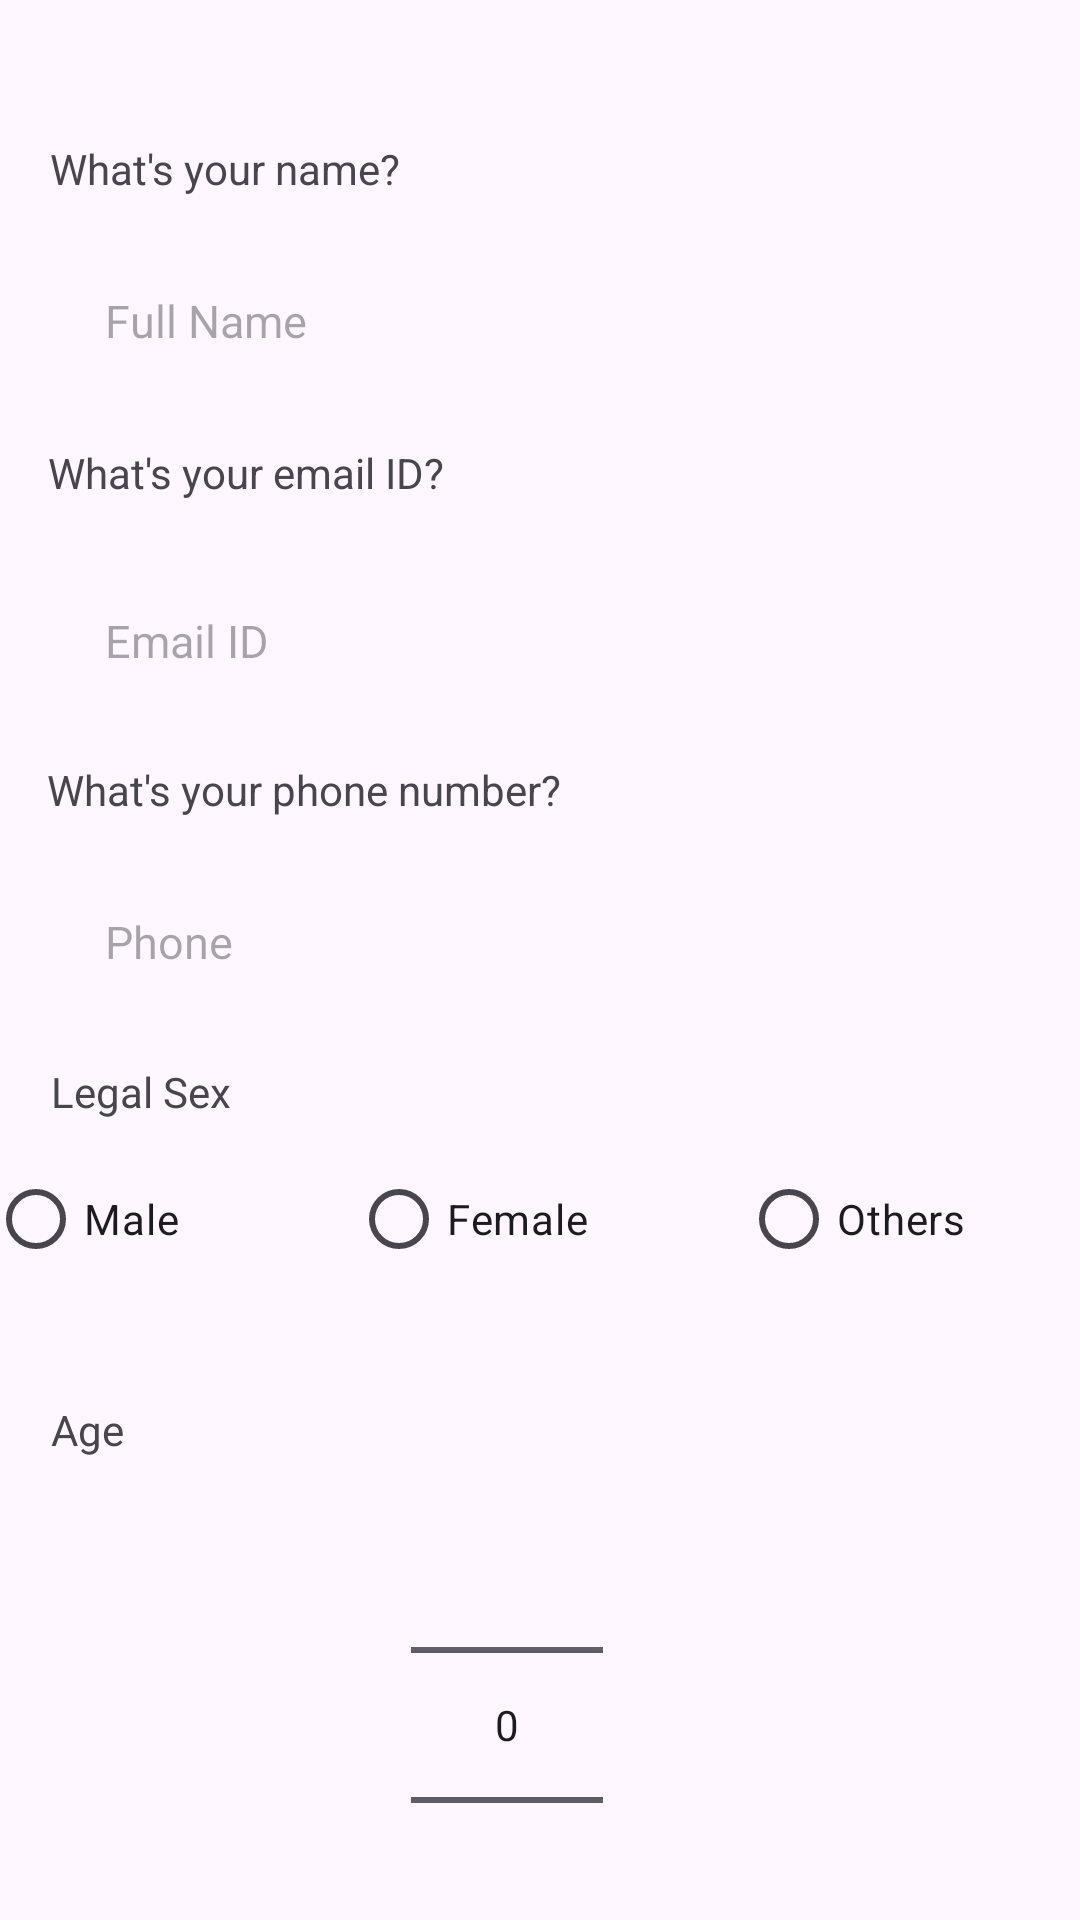

Android layout source for this screen:
<!-- AndroidManifest.xml: application theme Theme.S3KB -->
<!-- res/layout/fragment_basic_questions_seeker_survey.xml -->
<?xml version="1.0" encoding="utf-8"?>
<androidx.constraintlayout.widget.ConstraintLayout xmlns:android="http://schemas.android.com/apk/res/android"
    xmlns:app="http://schemas.android.com/apk/res-auto"
    xmlns:tools="http://schemas.android.com/tools"
    android:layout_width="match_parent"
    android:layout_height="match_parent"
    tools:context=".BasicQuestionsSeekerSurvey">


    <TextView
        android:id="@+id/seekerFullName"
        android:layout_width="wrap_content"
        android:layout_height="wrap_content"
        android:text="What's your name?"
        app:layout_constraintBottom_toBottomOf="parent"
        app:layout_constraintEnd_toEndOf="parent"
        app:layout_constraintHorizontal_bias="0.068"
        app:layout_constraintStart_toStartOf="parent"
        app:layout_constraintTop_toTopOf="parent"
        app:layout_constraintVertical_bias="0.075" />

    <EditText
        android:id="@+id/editTextSeekerFullName"
        android:layout_width="wrap_content"
        android:layout_height="50dp"
        android:layout_marginLeft="20dp"
        android:background="@drawable/edit_data"
        android:ems="10"
        android:hint="Full Name"
        android:inputType="textPersonName"
        android:padding="15dp"
        android:textSize="15sp"
        app:layout_constraintBottom_toBottomOf="parent"
        app:layout_constraintEnd_toEndOf="parent"
        app:layout_constraintHorizontal_bias="0.0"
        app:layout_constraintStart_toStartOf="parent"
        app:layout_constraintTop_toBottomOf="@+id/seekerFullName"
        app:layout_constraintVertical_bias="0.031" />


    <TextView
        android:id="@+id/seekerEmailID"
        android:layout_width="wrap_content"
        android:layout_height="wrap_content"
        android:text="What's your email ID?"
        app:layout_constraintBottom_toBottomOf="parent"
        app:layout_constraintEnd_toEndOf="parent"
        app:layout_constraintHorizontal_bias="0.071"
        app:layout_constraintStart_toStartOf="parent"
        app:layout_constraintTop_toBottomOf="@+id/editTextSeekerFullName"
        app:layout_constraintVertical_bias="0.033" />

    <EditText
        android:id="@+id/editTextSeekerEmail"
        android:layout_width="match_parent"
        android:layout_height="50dp"
        android:layout_marginLeft="20dp"
        android:layout_marginRight="20dp"
        android:background="@drawable/edit_data"
        android:ems="10"
        android:hint="Email ID"
        android:inputType="textPersonName"
        android:padding="15dp"
        android:textSize="15sp"
        app:layout_constraintBottom_toBottomOf="parent"
        app:layout_constraintEnd_toEndOf="parent"
        app:layout_constraintHorizontal_bias="0.084"
        app:layout_constraintStart_toStartOf="parent"
        app:layout_constraintTop_toBottomOf="@+id/seekerEmailID"
        app:layout_constraintVertical_bias="0.051" />

    <TextView
        android:id="@+id/seekerPhoneNumber"
        android:layout_width="wrap_content"
        android:layout_height="wrap_content"
        android:text="What's your phone number?"
        app:layout_constraintBottom_toBottomOf="parent"
        app:layout_constraintEnd_toEndOf="parent"
        app:layout_constraintHorizontal_bias="0.084"
        app:layout_constraintStart_toStartOf="parent"
        app:layout_constraintTop_toBottomOf="@+id/editTextSeekerEmail"
        app:layout_constraintVertical_bias="0.039" />

    <EditText
        android:id="@+id/editTextSeekerPhoneNumber"
        android:layout_width="match_parent"
        android:layout_height="50dp"
        android:layout_marginLeft="20dp"
        android:layout_marginRight="20dp"
        android:background="@drawable/edit_data"
        android:ems="10"
        android:hint="Phone"
        android:inputType="textPersonName"
        android:padding="15dp"
        android:textSize="15sp"
        app:layout_constraintBottom_toBottomOf="parent"
        app:layout_constraintEnd_toEndOf="parent"
        app:layout_constraintHorizontal_bias="0.084"
        app:layout_constraintStart_toStartOf="parent"
        app:layout_constraintTop_toBottomOf="@+id/seekerPhoneNumber"
        app:layout_constraintVertical_bias="0.051" />

    <RadioGroup
        android:id="@+id/radioGroupLegalSex"
        android:layout_width="371dp"
        android:layout_height="63dp"
        android:orientation="horizontal"
        app:layout_constraintBottom_toBottomOf="parent"
        app:layout_constraintEnd_toEndOf="parent"
        app:layout_constraintHorizontal_bias="0.4"
        app:layout_constraintStart_toStartOf="parent"
        app:layout_constraintTop_toBottomOf="@+id/legalSexTextView"
        app:layout_constraintVertical_bias="0.044">

        <RadioButton
            android:id="@+id/radioButtonMale"
            android:layout_width="121dp"
            android:layout_height="wrap_content"
            android:text="Male" />

        <RadioButton
            android:id="@+id/radioButtonFemale"
            android:layout_width="130dp"
            android:layout_height="wrap_content"
            android:text="Female" />

        <RadioButton
            android:id="@+id/radioButtonOthers"
            android:layout_width="120dp"
            android:layout_height="wrap_content"
            android:text="Others" />
    </RadioGroup>

    <TextView
        android:id="@+id/legalSexTextView"
        android:layout_width="wrap_content"
        android:layout_height="wrap_content"
        android:text="Legal Sex"
        app:layout_constraintBottom_toBottomOf="parent"
        app:layout_constraintEnd_toEndOf="parent"
        app:layout_constraintHorizontal_bias="0.057"
        app:layout_constraintStart_toStartOf="parent"
        app:layout_constraintTop_toBottomOf="@+id/editTextSeekerPhoneNumber"
        app:layout_constraintVertical_bias="0.054" />

    <ImageView
        android:id="@+id/avatar"
        android:layout_width="130dp"
        android:layout_height="145dp"
        android:src="@drawable/avatar_girl"
        app:layout_constraintBottom_toBottomOf="parent"
        app:layout_constraintEnd_toEndOf="parent"
        app:layout_constraintHorizontal_bias="0.661"
        app:layout_constraintStart_toEndOf="@+id/editTextSeekerFullName"
        app:layout_constraintTop_toTopOf="parent"
        app:layout_constraintVertical_bias="0.06" />

    <TextView
        android:id="@+id/ageTextView"
        android:layout_width="40dp"
        android:layout_height="18dp"
        android:text="Age"
        app:layout_constraintBottom_toBottomOf="parent"
        app:layout_constraintEnd_toEndOf="parent"
        app:layout_constraintHorizontal_bias="0.053"
        app:layout_constraintStart_toStartOf="parent"
        app:layout_constraintTop_toBottomOf="@+id/radioGroupLegalSex"
        app:layout_constraintVertical_bias="0.122" />

    <NumberPicker
        android:id="@+id/age_number_picker"
        android:layout_width="wrap_content"
        android:layout_height="wrap_content"
        android:layout_weight="1"
        app:layout_constraintBottom_toBottomOf="parent"
        app:layout_constraintEnd_toEndOf="parent"
        app:layout_constraintHorizontal_bias="0.463"
        app:layout_constraintStart_toStartOf="parent"
        app:layout_constraintTop_toBottomOf="@+id/ageTextView"
        app:layout_constraintVertical_bias="0.0"></NumberPicker>

</androidx.constraintlayout.widget.ConstraintLayout>
<!-- resources referenced by this layout -->
<resources>
  <style name="Theme.S3KB" parent="Base.Theme.S3KB" />
  <style name="Base.Theme.S3KB" parent="Theme.Material3.DayNight.NoActionBar">
          
          
      </style>
</resources>
